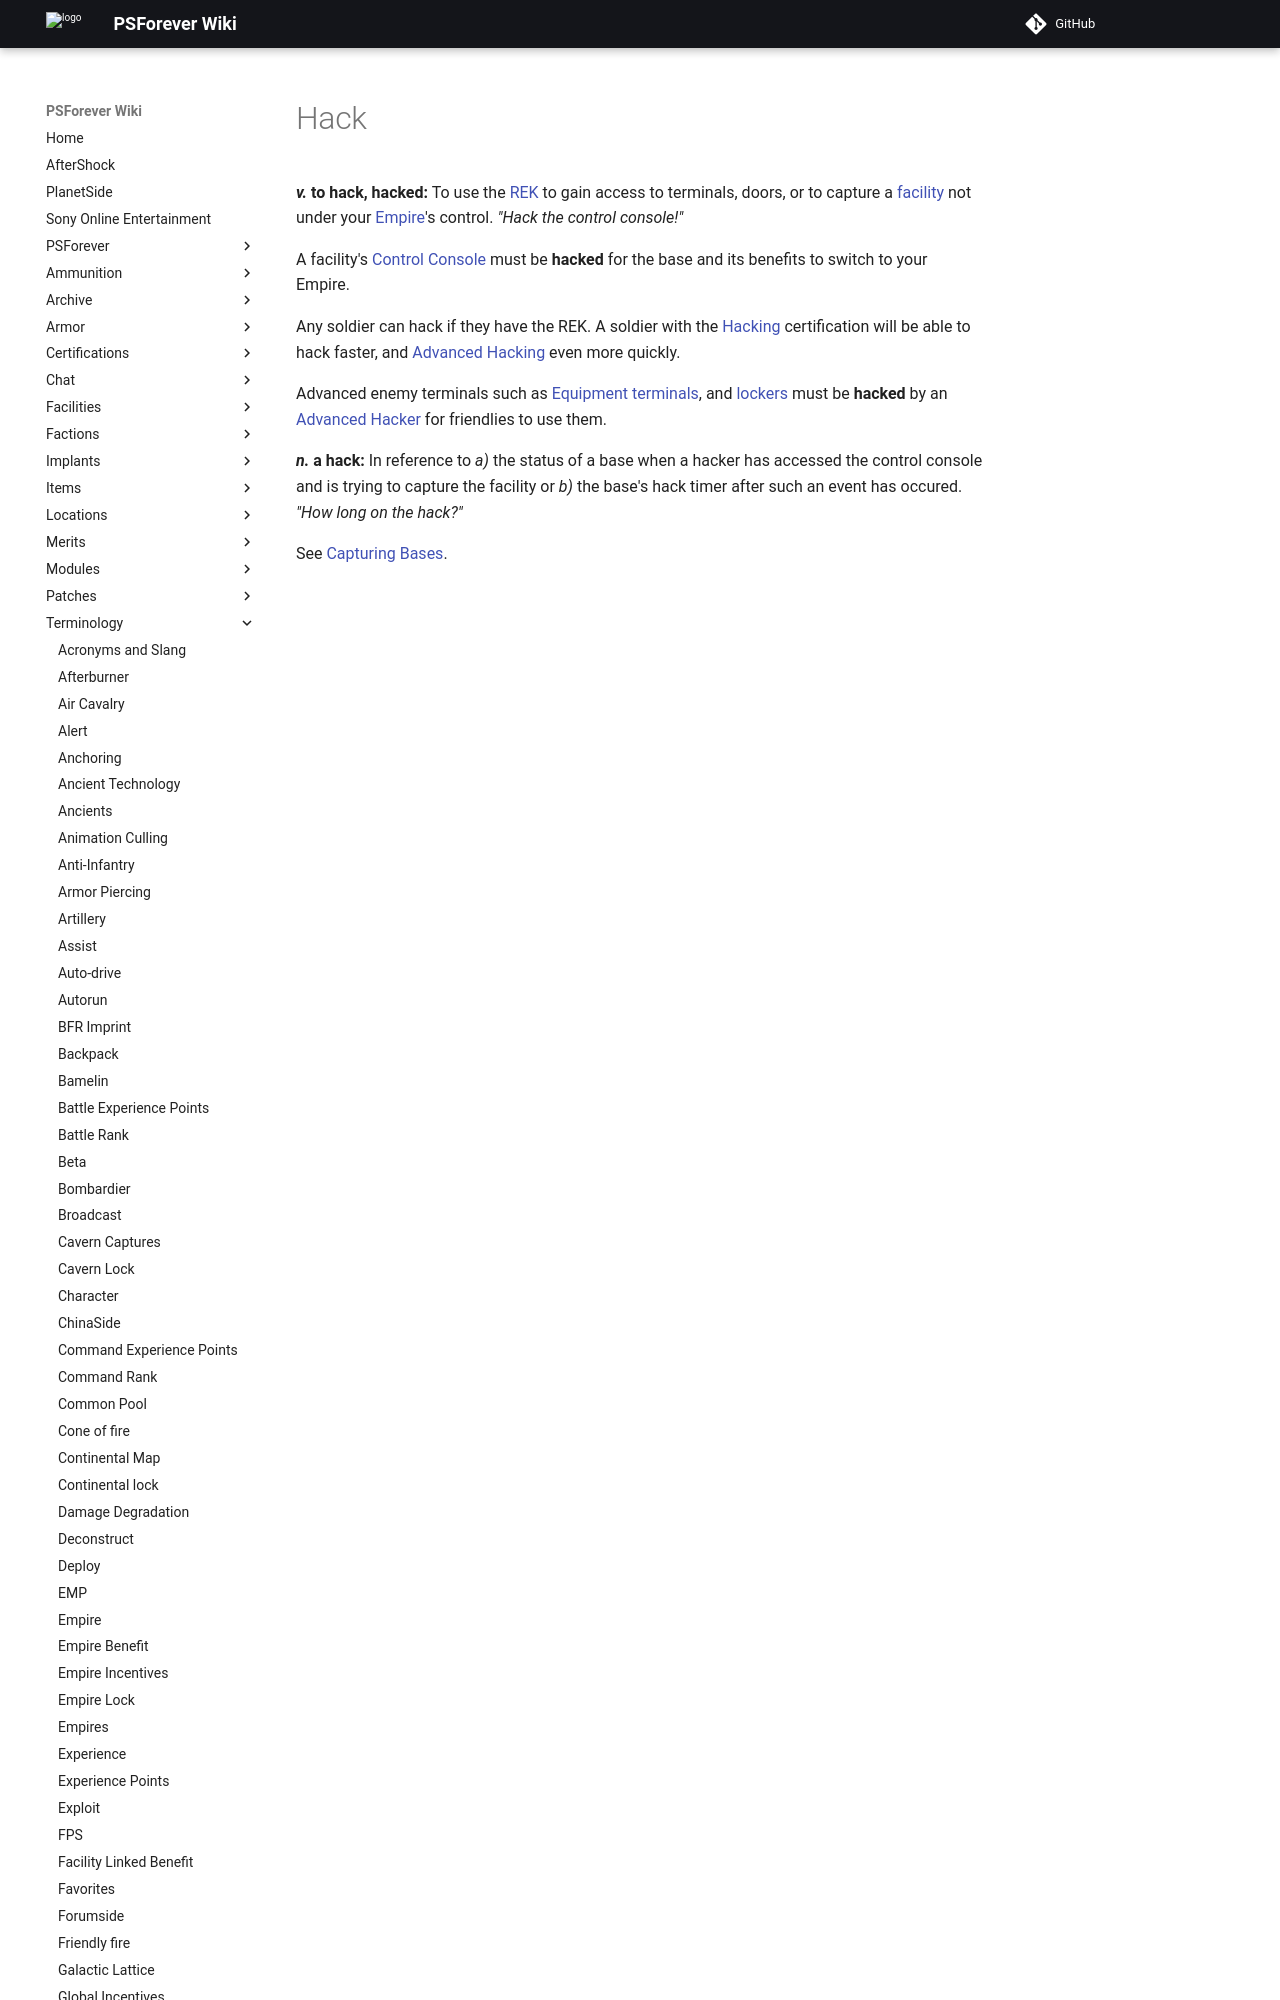

repository: psforever/wiki · page: terminology/Hack/index.html · generator: mkdocs

# Hack

**_v._ to hack, hacked:** To use the [REK](../weapons/Remote_Electronics_Kit.md)
to gain access to terminals, doors, or to capture a
[facility](../locations/Facilities.md) not under your [Empire](Empire.md)'s
control. _"Hack the control console!"_

A facility's [Control Console](../locations/Control_Console.md) must be
**hacked** for the base and its benefits to switch to your Empire.
